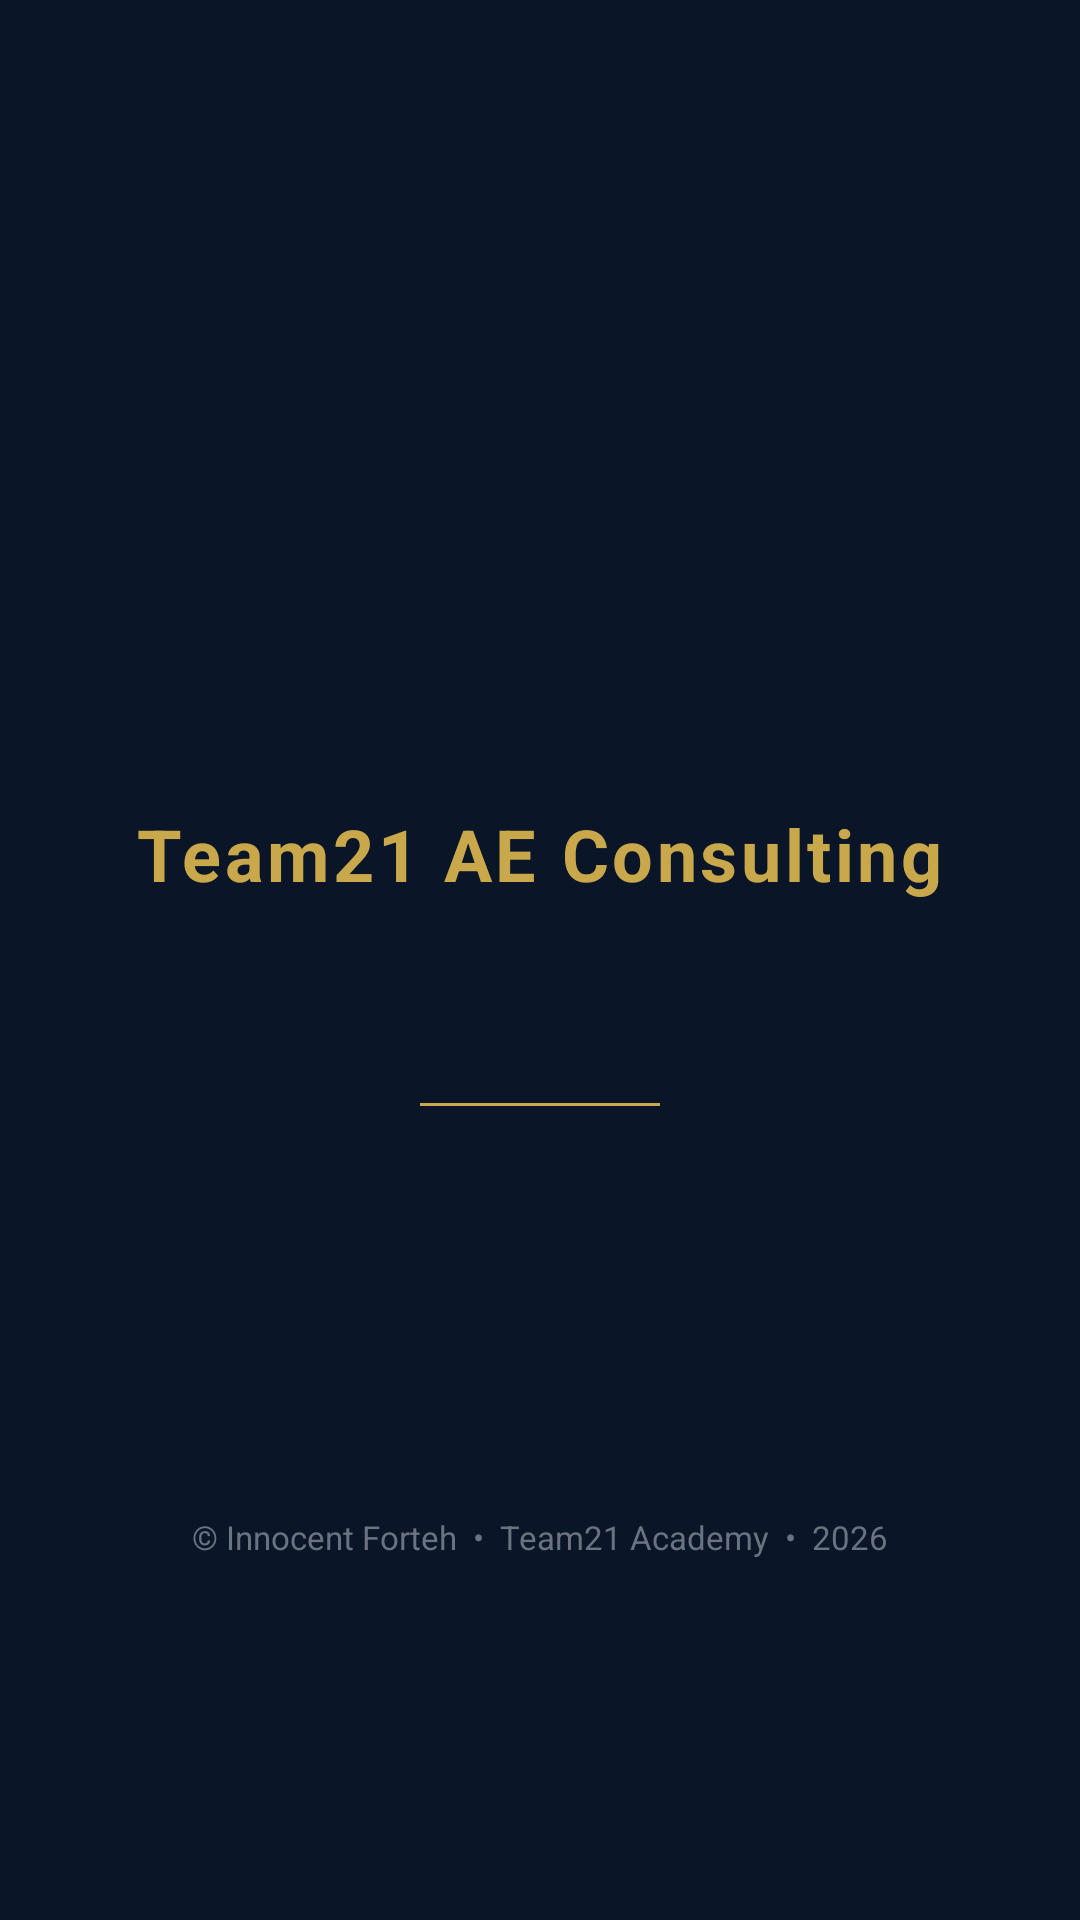

This screen was rendered from an Android layout file. Write that file and the resources it references.
<!-- AndroidManifest.xml: activity theme Theme.Team21.Splash -->
<!-- res/layout/activity_splash.xml -->
<?xml version="1.0" encoding="utf-8"?>
<LinearLayout
    xmlns:android="http://schemas.android.com/apk/res/android"
    android:layout_width="match_parent"
    android:layout_height="match_parent"
    android:orientation="vertical"
    android:gravity="center"
    android:background="#0A1628"
    android:padding="40dp">

    
    <ImageView
        android:id="@+id/splash_logo"
        android:layout_width="120dp"
        android:layout_height="120dp"
        android:src="@mipmap/ic_launcher"
        android:contentDescription="Team21 Logo"
        android:alpha="0"
        android:layout_marginBottom="28dp" />

    
    <TextView
        android:layout_width="wrap_content"
        android:layout_height="wrap_content"
        android:text="Team21 AE Consulting"
        android:textColor="#C9A84C"
        android:textSize="24sp"
        android:textStyle="bold"
        android:fontFamily="sans-serif"
        android:letterSpacing="0.05"
        android:layout_marginBottom="8dp" />

    
    <TextView
        android:id="@+id/splash_tagline"
        android:layout_width="wrap_content"
        android:layout_height="wrap_content"
        android:text="Integrated Excellence Platform"
        android:textColor="#F0EAD6"
        android:textSize="14sp"
        android:fontFamily="sans-serif"
        android:textStyle="italic"
        android:alpha="0"
        android:layout_marginBottom="40dp" />

    
    <View
        android:layout_width="80dp"
        android:layout_height="1dp"
        android:background="#C9A84C"
        android:layout_marginBottom="40dp" />

    
    <TextView
        android:id="@+id/splash_verse"
        android:layout_width="wrap_content"
        android:layout_height="wrap_content"
        android:text="&quot;Those who wait on the LORD shall renew\ntheir strength; they shall mount up\nwith wings as eagles.&quot;\n— Isaiah 40:31"
        android:textColor="#8B6914"
        android:textSize="12sp"
        android:fontFamily="sans-serif"
        android:textStyle="italic"
        android:gravity="center"
        android:lineSpacingMultiplier="1.4"
        android:alpha="0"
        android:layout_marginBottom="40dp" />

    
    <TextView
        android:layout_width="wrap_content"
        android:layout_height="wrap_content"
        android:text="© Innocent Forteh  •  Team21 Academy  •  2026"
        android:textColor="#6B7280"
        android:textSize="11sp"
        android:fontFamily="sans-serif" />

</LinearLayout>
<!-- resources referenced by this layout -->
<resources>
  <style name="Theme.Team21.Splash" parent="Theme.Team21">
          <item name="android:windowBackground">#0A1628</item>
          <item name="android:windowNoTitle">true</item>
          <item name="android:windowFullscreen">false</item>
      </style>
  <style name="Theme.Team21" parent="Theme.MaterialComponents.NoActionBar">
          <item name="android:statusBarColor">#0A1628</item>
          <item name="android:navigationBarColor">#0A1628</item>
          <item name="android:windowBackground">#0A1628</item>
          <item name="android:windowLightStatusBar">false</item>
          <item name="android:windowLightNavigationBar" tools:ignore="NewApi">false</item>
          <item name="colorPrimary">#C9A84C</item>
          <item name="colorPrimaryDark">#8B6914</item>
          <item name="colorAccent">#C9A84C</item>
          <item name="android:hardwareAccelerated">true</item>
          <item name="android:windowAnimationStyle">@style/WindowAnimation</item>
      </style>
  <style name="WindowAnimation" parent="@android:style/Animation.Activity">
          <item name="android:activityOpenEnterAnimation">@android:anim/fade_in</item>
          <item name="android:activityOpenExitAnimation">@android:anim/fade_out</item>
          <item name="android:activityCloseEnterAnimation">@android:anim/fade_in</item>
          <item name="android:activityCloseExitAnimation">@android:anim/fade_out</item>
      </style>
</resources>
